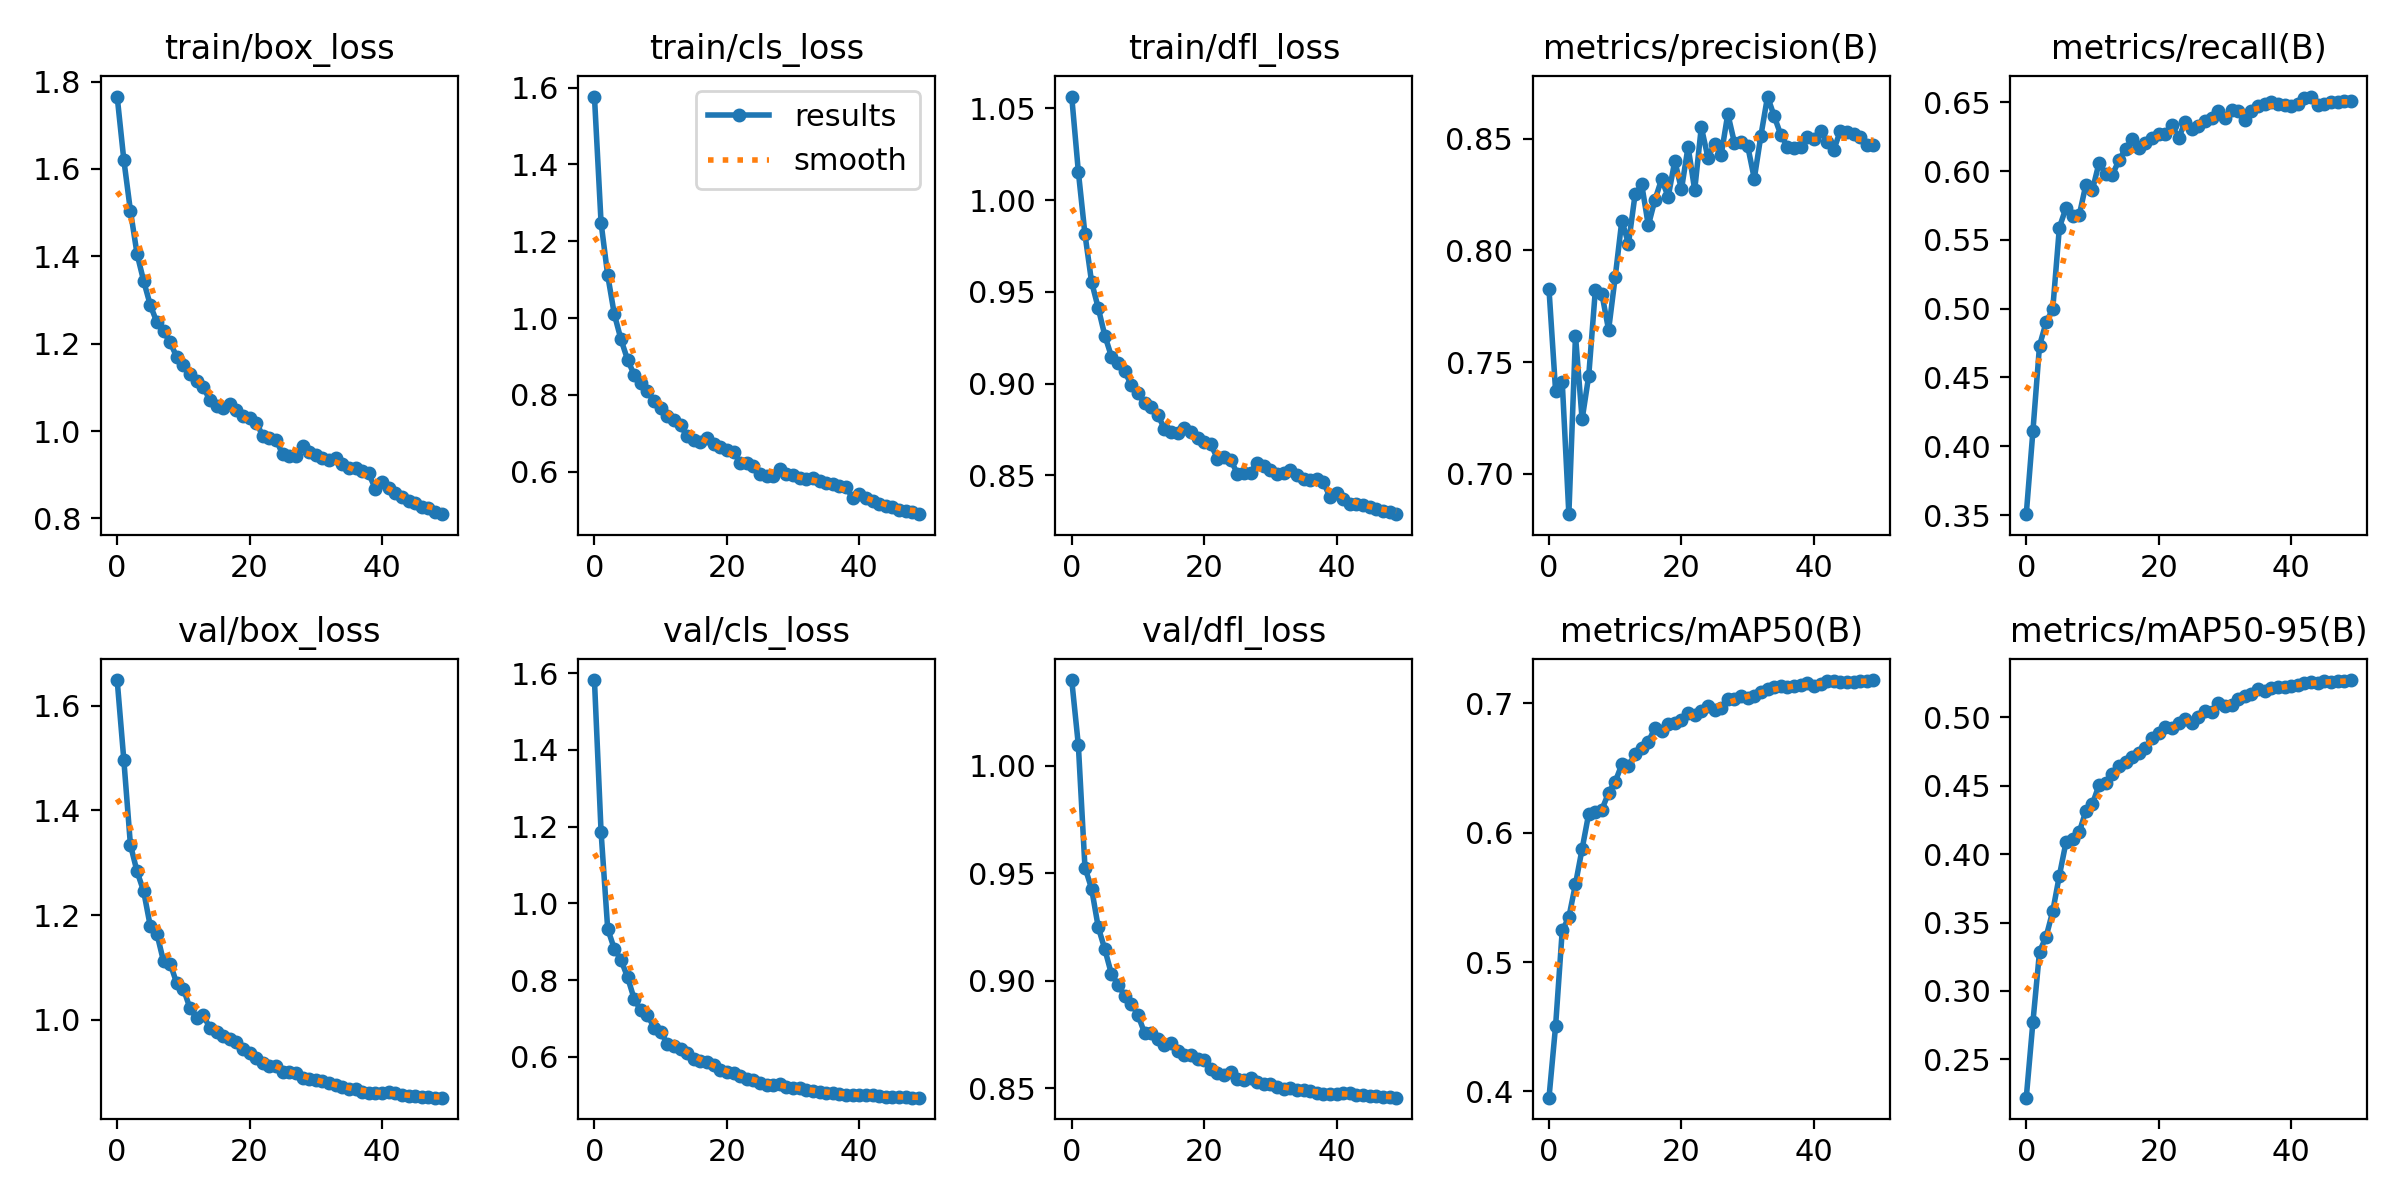

Source data for this figure (header and first rows):
epoch, train/box_loss, train/cls_loss, train/dfl_loss, metrics/precision(B), metrics/recall(B), metrics/mAP50(B), metrics/mAP50-95(B), val/box_loss, val/cls_loss, val/dfl_loss, lr/pg0, lr/pg1, lr/pg2
0, 1.766, 1.577, 1.056, 0.7826, 0.3506, 0.3951, 0.2218, 1.649, 1.582, 1.04, 0.07003, 0.003331, 0.003331
1, 1.621, 1.248, 1.016, 0.7369, 0.4108, 0.4509, 0.277, 1.497, 1.187, 1.01, 0.03989, 0.006532, 0.006532
2, 1.504, 1.112, 0.9814, 0.741, 0.4731, 0.5244, 0.3287, 1.334, 0.9338, 0.9526, 0.009629, 0.009601, 0.009601
3, 1.406, 1.01, 0.9554, 0.6819, 0.4901, 0.5347, 0.3397, 1.283, 0.8813, 0.9428, 0.009406, 0.009406, 0.009406
4, 1.344, 0.9447, 0.9413, 0.7618, 0.4999, 0.5603, 0.3582, 1.246, 0.853, 0.9249, 0.009406, 0.009406, 0.009406
5, 1.288, 0.8913, 0.9262, 0.7243, 0.559, 0.5874, 0.3844, 1.179, 0.8075, 0.9145, 0.009208, 0.009208, 0.009208
6, 1.249, 0.8522, 0.9148, 0.7438, 0.5733, 0.6148, 0.4087, 1.165, 0.751, 0.903, 0.00901, 0.00901, 0.00901
7, 1.228, 0.8319, 0.911, 0.7823, 0.5676, 0.6158, 0.4111, 1.112, 0.7207, 0.8981, 0.008812, 0.008812, 0.008812
8, 1.203, 0.8091, 0.9067, 0.7803, 0.5679, 0.6179, 0.4161, 1.108, 0.7098, 0.8929, 0.008614, 0.008614, 0.008614
9, 1.17, 0.7829, 0.8993, 0.7644, 0.5902, 0.6311, 0.4316, 1.07, 0.6756, 0.8892, 0.008416, 0.008416, 0.008416
10, 1.151, 0.765, 0.8947, 0.7881, 0.5865, 0.6395, 0.4369, 1.06, 0.6649, 0.884, 0.008218, 0.008218, 0.008218
11, 1.132, 0.7459, 0.8892, 0.8134, 0.6062, 0.6528, 0.4507, 1.022, 0.6339, 0.8756, 0.00802, 0.00802, 0.00802
12, 1.114, 0.7332, 0.8871, 0.8029, 0.5977, 0.652, 0.4518, 1.003, 0.627, 0.8758, 0.007822, 0.007822, 0.007822
13, 1.101, 0.7201, 0.8832, 0.825, 0.5973, 0.6606, 0.4584, 1.009, 0.6195, 0.8727, 0.007624, 0.007624, 0.007624
14, 1.071, 0.6916, 0.8752, 0.8295, 0.608, 0.6659, 0.4642, 0.9846, 0.6086, 0.8701, 0.007426, 0.007426, 0.007426
15, 1.059, 0.6823, 0.8739, 0.8112, 0.6163, 0.6703, 0.4675, 0.976, 0.5946, 0.8711, 0.007228, 0.007228, 0.007228
16, 1.054, 0.6782, 0.8729, 0.8226, 0.6232, 0.6812, 0.4713, 0.9683, 0.5879, 0.8673, 0.00703, 0.00703, 0.00703
17, 1.062, 0.6868, 0.876, 0.8318, 0.6165, 0.6786, 0.4742, 0.963, 0.5863, 0.8654, 0.006832, 0.006832, 0.006832
18, 1.047, 0.6731, 0.8738, 0.824, 0.6205, 0.6841, 0.4778, 0.9569, 0.579, 0.8655, 0.006634, 0.006634, 0.006634
19, 1.036, 0.6635, 0.8703, 0.8401, 0.6239, 0.6848, 0.4849, 0.9449, 0.5643, 0.8633, 0.006436, 0.006436, 0.006436
20, 1.031, 0.6563, 0.8683, 0.8273, 0.627, 0.6874, 0.4884, 0.9377, 0.5594, 0.8629, 0.006238, 0.006238, 0.006238
21, 1.02, 0.65, 0.867, 0.8464, 0.6273, 0.6924, 0.4931, 0.9281, 0.5574, 0.8589, 0.00604, 0.00604, 0.00604
22, 0.9887, 0.6236, 0.8592, 0.827, 0.6335, 0.6907, 0.4924, 0.9178, 0.5486, 0.8568, 0.005842, 0.005842, 0.005842
23, 0.9848, 0.6211, 0.8598, 0.8552, 0.6239, 0.6942, 0.496, 0.9119, 0.5429, 0.8559, 0.005644, 0.005644, 0.005644
24, 0.9793, 0.6155, 0.8587, 0.8415, 0.6358, 0.6978, 0.499, 0.9125, 0.539, 0.8575, 0.005446, 0.005446, 0.005446
25, 0.9471, 0.5929, 0.851, 0.8478, 0.6307, 0.6947, 0.496, 0.901, 0.5309, 0.8544, 0.005248, 0.005248, 0.005248
26, 0.9441, 0.589, 0.8514, 0.8427, 0.633, 0.6964, 0.5004, 0.8996, 0.5274, 0.8539, 0.00505, 0.00505, 0.00505
27, 0.9421, 0.5893, 0.8516, 0.8611, 0.6367, 0.7035, 0.5049, 0.8984, 0.5275, 0.8547, 0.004852, 0.004852, 0.004852
28, 0.9653, 0.6073, 0.857, 0.8482, 0.6385, 0.7031, 0.5038, 0.89, 0.5284, 0.8528, 0.004654, 0.004654, 0.004654
29, 0.9512, 0.5948, 0.8549, 0.8487, 0.6435, 0.7056, 0.5102, 0.8879, 0.5216, 0.8521, 0.004456, 0.004456, 0.004456
30, 0.9455, 0.5902, 0.853, 0.8467, 0.6387, 0.7043, 0.5085, 0.8849, 0.5193, 0.8518, 0.004258, 0.004258, 0.004258
31, 0.9392, 0.5827, 0.8508, 0.8321, 0.6444, 0.7054, 0.5094, 0.8826, 0.5173, 0.8505, 0.00406, 0.00406, 0.00406
32, 0.9339, 0.5802, 0.8512, 0.8514, 0.6436, 0.7087, 0.5134, 0.8793, 0.5137, 0.8497, 0.003862, 0.003862, 0.003862
33, 0.9388, 0.5838, 0.853, 0.8689, 0.6374, 0.711, 0.5159, 0.8762, 0.512, 0.8501, 0.003664, 0.003664, 0.003664
34, 0.9238, 0.5742, 0.8505, 0.8601, 0.6435, 0.7127, 0.5173, 0.8721, 0.509, 0.8492, 0.003466, 0.003466, 0.003466
35, 0.9167, 0.569, 0.848, 0.8517, 0.6474, 0.7134, 0.5205, 0.8683, 0.5059, 0.8489, 0.003268, 0.003268, 0.003268
36, 0.9145, 0.5666, 0.8477, 0.8465, 0.6488, 0.7128, 0.5195, 0.8675, 0.506, 0.8487, 0.00307, 0.00307, 0.00307
37, 0.9094, 0.5628, 0.8482, 0.8459, 0.65, 0.7132, 0.5214, 0.8632, 0.5027, 0.8478, 0.002872, 0.002872, 0.002872
38, 0.903, 0.5588, 0.8463, 0.8461, 0.6488, 0.714, 0.5222, 0.8599, 0.5014, 0.8472, 0.002674, 0.002674, 0.002674
39, 0.8668, 0.5311, 0.8381, 0.8506, 0.6483, 0.7158, 0.5221, 0.8595, 0.5007, 0.8474, 0.002476, 0.002476, 0.002476
40, 0.8844, 0.5428, 0.8405, 0.8496, 0.6471, 0.7133, 0.5229, 0.861, 0.5013, 0.8473, 0.002278, 0.002278, 0.002278
41, 0.8688, 0.5312, 0.8372, 0.8536, 0.6486, 0.715, 0.5241, 0.8616, 0.5011, 0.8479, 0.00208, 0.00208, 0.00208
42, 0.8583, 0.5244, 0.8346, 0.8487, 0.653, 0.717, 0.5254, 0.8599, 0.4996, 0.8475, 0.001882, 0.001882, 0.001882
43, 0.8488, 0.5157, 0.8346, 0.8449, 0.6542, 0.7173, 0.5257, 0.8573, 0.4977, 0.8469, 0.001684, 0.001684, 0.001684
44, 0.8406, 0.5102, 0.8338, 0.8536, 0.6483, 0.7163, 0.5255, 0.8552, 0.496, 0.8466, 0.001486, 0.001486, 0.001486
45, 0.836, 0.5076, 0.8326, 0.8532, 0.6489, 0.7163, 0.5264, 0.854, 0.4954, 0.8464, 0.001288, 0.001288, 0.001288
46, 0.8273, 0.5011, 0.8319, 0.852, 0.6502, 0.7164, 0.5262, 0.8532, 0.4946, 0.8461, 0.00109, 0.00109, 0.00109
47, 0.823, 0.4979, 0.8305, 0.8507, 0.6503, 0.7174, 0.5264, 0.8529, 0.494, 0.8459, 0.000892, 0.000892, 0.000892
48, 0.8144, 0.4936, 0.83, 0.847, 0.6507, 0.7175, 0.5267, 0.8517, 0.4937, 0.8456, 0.000694, 0.000694, 0.000694
49, 0.8099, 0.4891, 0.8289, 0.8472, 0.651, 0.7181, 0.5274, 0.8515, 0.4934, 0.8455, 0.000496, 0.000496, 0.000496
